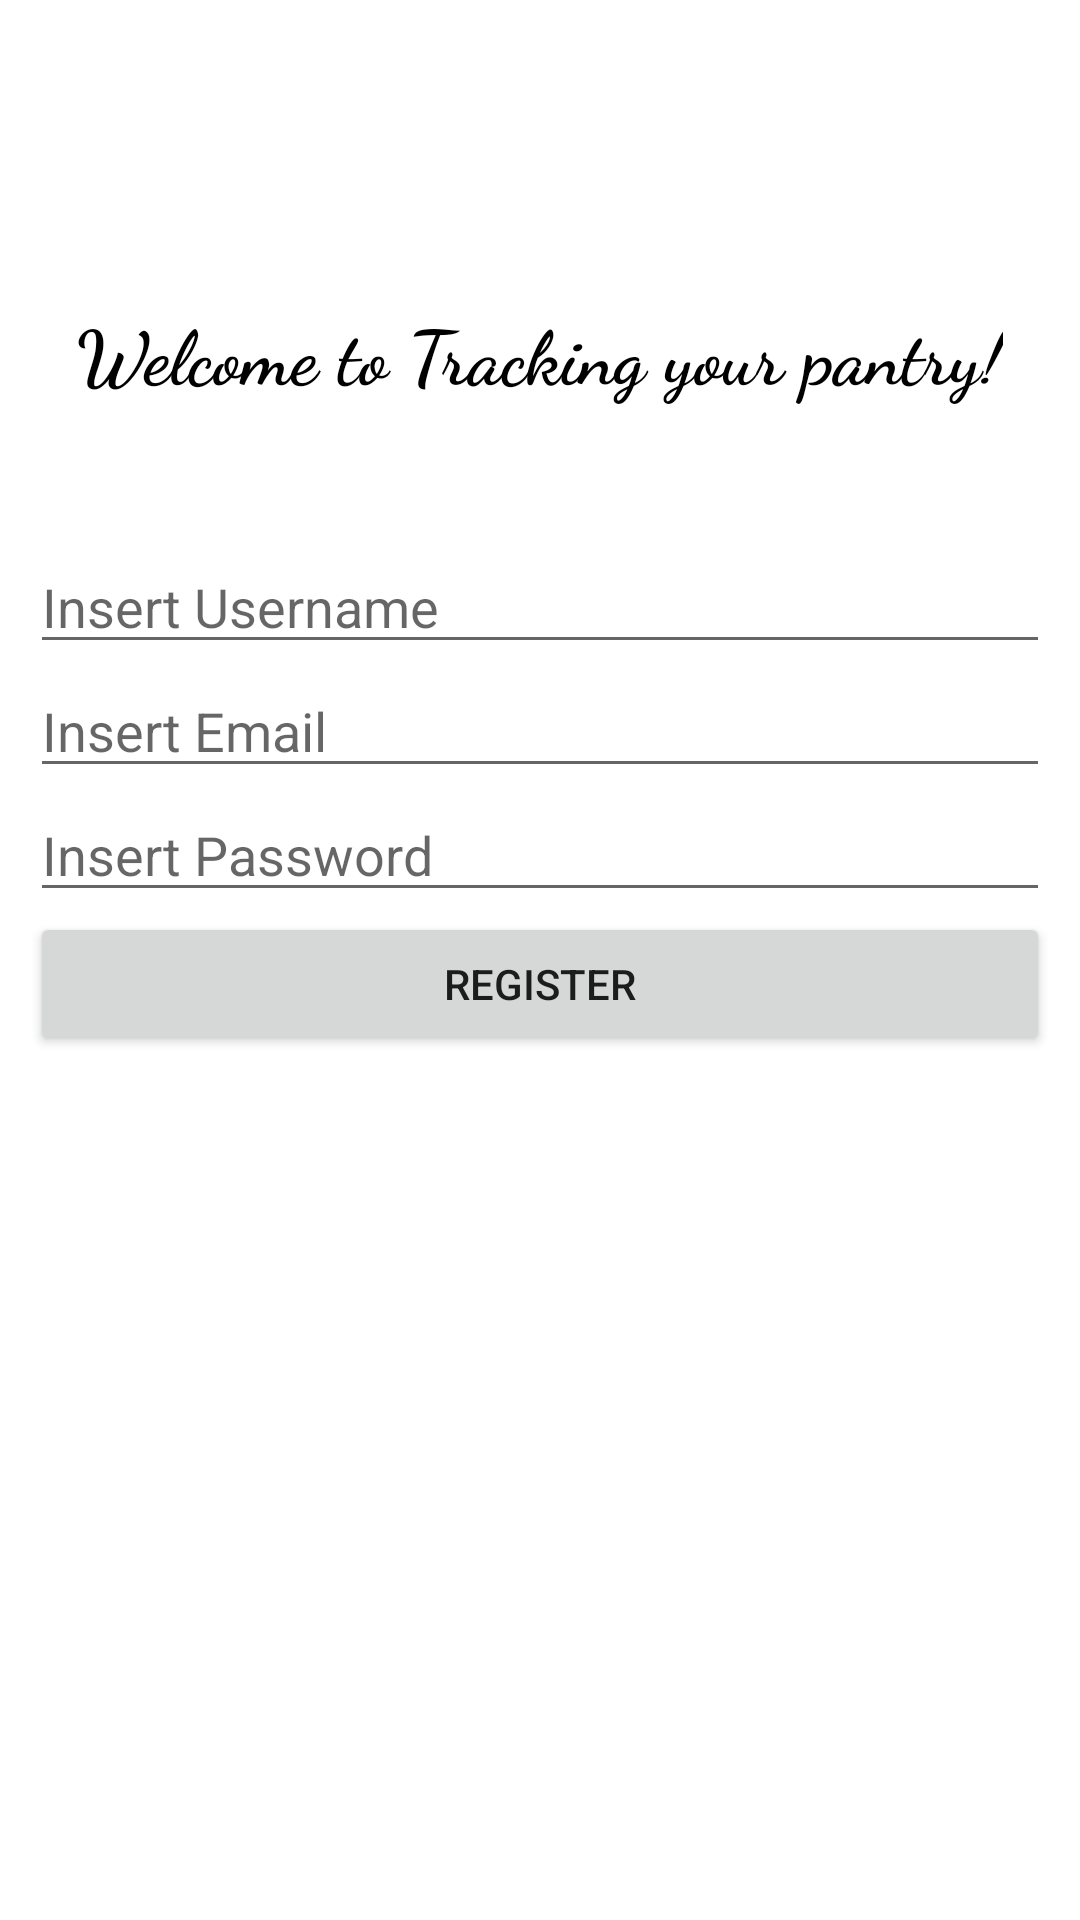

Produce the Android XML layout that renders to this screen, including the resource entries it uses.
<!-- AndroidManifest.xml: application theme Theme.TrackingMyPantry -->
<!-- res/layout/activity_register.xml -->
<?xml version="1.0" encoding="utf-8"?>
<LinearLayout
    xmlns:android="http://schemas.android.com/apk/res/android"
    xmlns:tools="http://schemas.android.com/tools"
    android:layout_width="match_parent"
    android:layout_height="match_parent"
    android:orientation="vertical"
    android:paddingLeft="10dp"
    android:paddingRight="10dp"
    android:paddingTop="100dp"
  >

    <TextView
        android:layout_width="wrap_content"
        android:layout_height="wrap_content"
        android:layout_gravity="center"
        android:fontFamily="cursive"
        android:paddingBottom="45dp"
        android:text="Welcome to Tracking your pantry!"
        android:textSize="25dp"
        android:textStyle="bold"
        android:textColor="@color/black"
       >
    </TextView>


    <LinearLayout
        android:layout_width="match_parent"
        android:layout_height="match_parent"
        android:orientation="vertical"
        android:layout_gravity="center"
     >

        <EditText
            android:id="@+id/id_username"
            android:layout_width="match_parent"
            android:layout_height="wrap_content"
            android:ems="10"
            android:hint="Insert Username"
            android:inputType="textPersonName" />

        <EditText
            android:id="@+id/id_email_register"
            android:layout_width="match_parent"
            android:layout_height="wrap_content"
            android:ems="10"
            android:hint="Insert Email"
            android:inputType="textEmailAddress" />

        <EditText
            android:id="@+id/id_password_register"
            android:layout_width="match_parent"
            android:layout_height="wrap_content"
            android:ems="10"
            android:hint="Insert Password"
            android:inputType="textPassword" />

        <Button
            android:id="@+id/id_register_button"
            android:layout_width="match_parent"
            android:layout_height="wrap_content"
            android:text="Register" />
    </LinearLayout>

</LinearLayout>
<!-- resources referenced by this layout -->
<resources>
  <color name="black">#FF000000</color>
  <style name="Theme.TrackingMyPantry" parent="Theme.MaterialComponents.DayNight.DarkActionBar">
          
          <item name="colorPrimary">@color/spanish_bistre</item>
          <item name="colorPrimaryVariant">@color/kombu_green</item>
          <item name="colorOnPrimary">@color/white</item>
          
          <item name="colorSecondary">@color/teal_200</item>
          <item name="colorSecondaryVariant">@color/teal_700</item>
          <item name="colorOnSecondary">@color/black</item>
          
          <item name="android:statusBarColor" tools:targetApi="l">?attr/colorPrimaryVariant</item>
          
      </style>
  <color name="spanish_bistre">#717744</color>
  <color name="kombu_green">#373D20</color>
  <color name="white">#FFFFFFFF</color>
  <color name="teal_200">#FF03DAC5</color>
  <color name="teal_700">#FF018786</color>
</resources>
